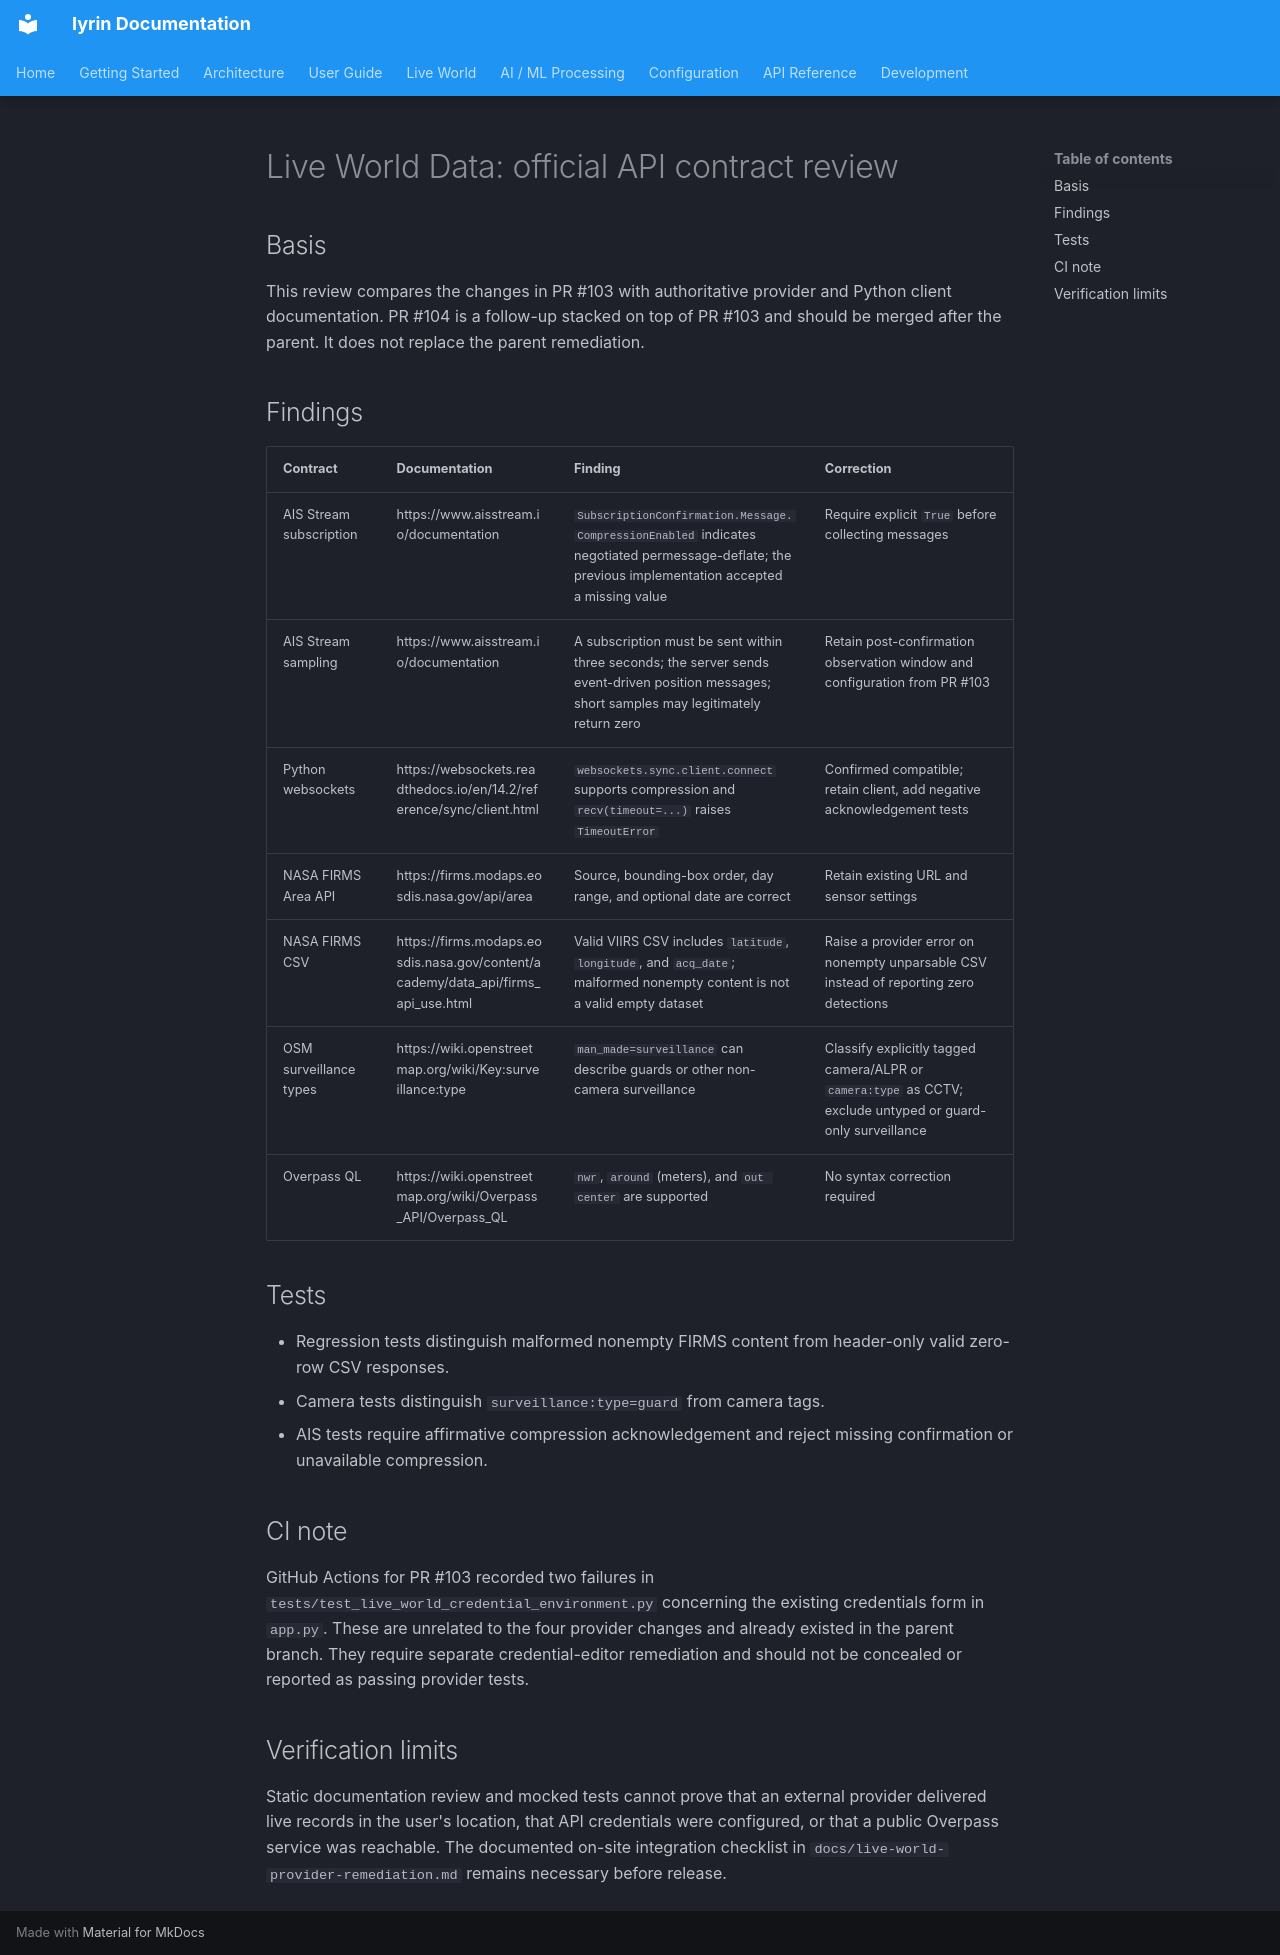

repository: is-leeroy-jenkins/iyrin · page: live-world-api-contract-review/index.html · generator: mkdocs

# Live World Data: official API contract review

## Basis

This review compares the changes in PR #103 with authoritative provider and Python
client documentation. PR #104 is a follow-up stacked on top of PR #103 and should be
merged after the parent. It does not replace the parent remediation.

## Findings

| Contract | Documentation | Finding | Correction |
| --- | --- | --- | --- |
| AIS Stream subscription | https://www.aisstream.io/documentation | `SubscriptionConfirmation.Message.CompressionEnabled` indicates negotiated permessage-deflate; the previous implementation accepted a missing value | Require explicit `True` before collecting messages |
| AIS Stream sampling | https://www.aisstream.io/documentation | A subscription must be sent within three seconds; the server sends event-driven position messages; short samples may legitimately return zero | Retain post-confirmation observation window and configuration from PR #103 |
| Python websockets | https://websockets.readthedocs.io/en/14.2/reference/sync/client.html | `websockets.sync.client.connect` supports compression and `recv(timeout=...)` raises `TimeoutError` | Confirmed compatible; retain client, add negative acknowledgement tests |
| NASA FIRMS Area API | https://firms.modaps.eosdis.nasa.gov/api/area | Source, bounding-box order, day range, and optional date are correct | Retain existing URL and sensor settings |
| NASA FIRMS CSV | https://firms.modaps.eosdis.nasa.gov/content/academy/data_api/firms_api_use.html | Valid VIIRS CSV includes `latitude`, `longitude`, and `acq_date`; malformed nonempty content is not a valid empty dataset | Raise a provider error on nonempty unparsable CSV instead of reporting zero detections |
| OSM surveillance types | https://wiki.openstreetmap.org/wiki/Key:surveillance:type | `man_made=surveillance` can describe guards or other non-camera surveillance | Classify explicitly tagged camera/ALPR or `camera:type` as CCTV; exclude untyped or guard-only surveillance |
| Overpass QL | https://wiki.openstreetmap.org/wiki/Overpass_API/Overpass_QL | `nwr`, `around` (meters), and `out center` are supported | No syntax correction required |

## Tests

- Regression tests distinguish malformed nonempty FIRMS content from header-only
  valid zero-row CSV responses.
- Camera tests distinguish `surveillance:type=guard` from camera tags.
- AIS tests require affirmative compression acknowledgement and reject missing
  confirmation or unavailable compression.

## CI note

GitHub Actions for PR #103 recorded two failures in
`tests/test_live_world_credential_environment.py` concerning the existing
credentials form in `app.py`. These are unrelated to the four provider
changes and already existed in the parent branch. They require separate
credential-editor remediation and should not be concealed or reported as
passing provider tests.

## Verification limits

Static documentation review and mocked tests cannot prove that an external
provider delivered live records in the user's location, that API credentials
were configured, or that a public Overpass service was reachable. The
documented on-site integration checklist in
`docs/live-world-provider-remediation.md` remains necessary before release.
